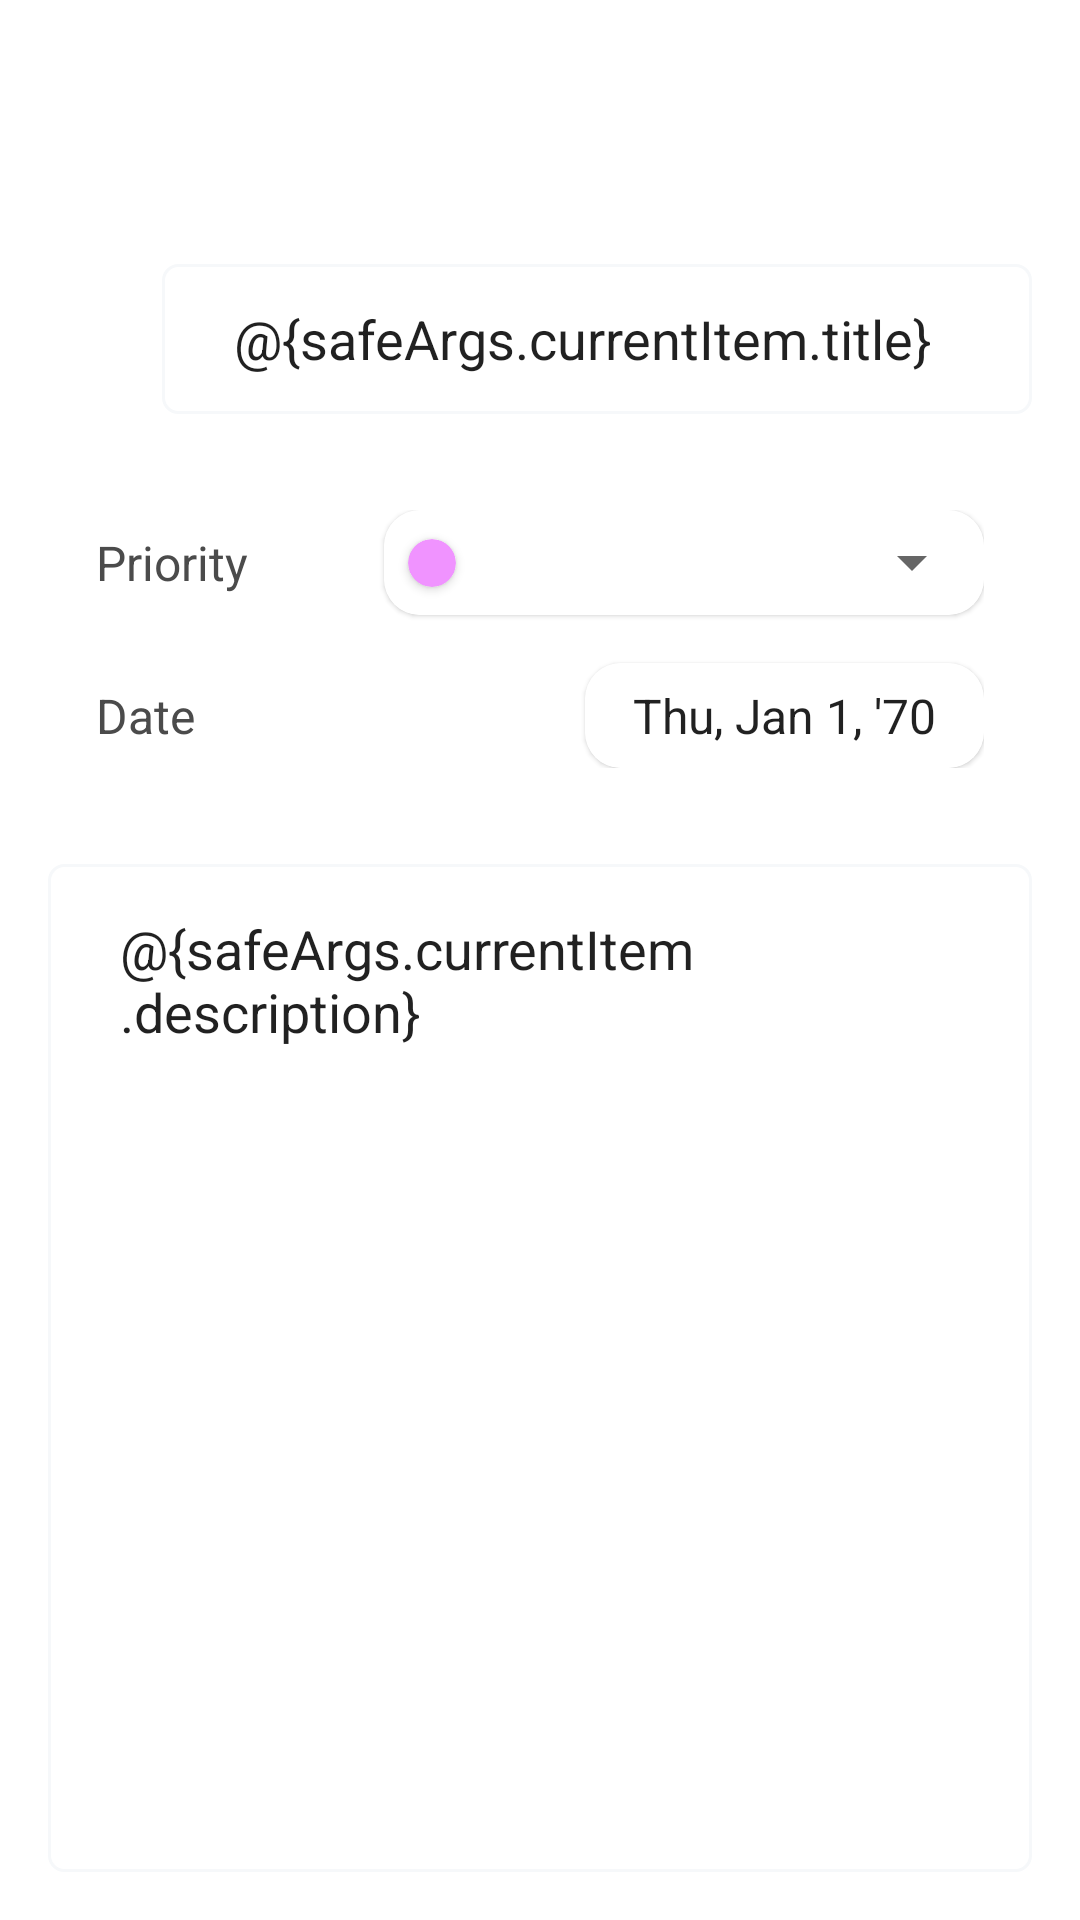

Write the Android layout XML for this screen, with the resource values it uses.
<!-- AndroidManifest.xml: application theme Theme.NotesApp -->
<!-- res/layout/fragment_update.xml -->
<?xml version="1.0" encoding="utf-8"?>
<androidx.constraintlayout.widget.ConstraintLayout xmlns:android="http://schemas.android.com/apk/res/android"
    xmlns:app="http://schemas.android.com/apk/res-auto"
    xmlns:tools="http://schemas.android.com/tools"
    android:layout_width="match_parent"
    android:layout_height="match_parent"
    android:padding="16dp"
    tools:context=".presentation.update.UpdateFragment">

    <com.google.android.material.appbar.MaterialToolbar
        android:id="@+id/toolbar_update"
        android:layout_width="match_parent"
        android:layout_height="wrap_content"
        app:layout_constraintTop_toTopOf="parent" />

    <View
        android:id="@+id/view"
        android:layout_width="30dp"
        android:layout_height="30dp"
        android:background="@drawable/bg_light_gray"
        app:layout_constraintBottom_toBottomOf="@id/edt_title_update"
        app:layout_constraintStart_toStartOf="parent"
        app:layout_constraintTop_toTopOf="@id/edt_title_update" />

    <EditText
        android:id="@+id/edt_title_update"
        android:layout_width="0dp"
        android:layout_height="50dp"
        android:layout_marginStart="8dp"
        android:layout_marginTop="16dp"
        android:background="@drawable/bg_custom_input"
        android:ems="10"
        android:hint="@string/txt_title"
        android:text="@{safeArgs.currentItem.title}"
        android:importantForAutofill="no"
        android:inputType="textPersonName"
        android:paddingStart="24dp"
        android:paddingEnd="24dp"
        app:layout_constraintEnd_toEndOf="parent"
        app:layout_constraintStart_toEndOf="@+id/view"
        app:layout_constraintTop_toBottomOf="@id/toolbar_update" />

    <androidx.constraintlayout.widget.ConstraintLayout
        android:id="@+id/view_2"
        android:layout_width="match_parent"
        android:layout_height="wrap_content"
        android:layout_marginTop="16dp"
        android:background="@drawable/bg_light_gray"
        android:padding="16dp"
        app:layout_constraintTop_toBottomOf="@id/edt_title_update">

        <TextView
            android:id="@+id/tv_priority_update"
            android:layout_width="wrap_content"
            android:layout_height="wrap_content"
            android:background="@android:color/transparent"
            android:text="@string/txt_priority"
            android:textColor="@color/gray"
            android:textSize="16sp"
            app:layout_constraintBottom_toBottomOf="@id/cv_priority_update"
            app:layout_constraintStart_toStartOf="parent"
            app:layout_constraintTop_toTopOf="@id/cv_priority_update" />

        <TextView
            android:id="@+id/tv_date_update"
            android:layout_width="wrap_content"
            android:layout_height="wrap_content"
            android:background="@android:color/transparent"
            android:text="@string/txt_date"
            android:textColor="@color/gray"
            android:textSize="16sp"
            app:layout_constraintBottom_toBottomOf="@id/cv_date_update"
            app:layout_constraintStart_toStartOf="parent"
            app:layout_constraintTop_toTopOf="@id/cv_date_update" />

        <com.google.android.material.card.MaterialCardView
            android:id="@+id/cv_priority_update"
            android:layout_width="200dp"
            android:layout_height="wrap_content"
            android:orientation="horizontal"
            app:cardBackgroundColor="@color/white"
            app:cardCornerRadius="12dp"
            app:layout_constraintEnd_toEndOf="parent"
            app:layout_constraintTop_toTopOf="parent">

            <androidx.constraintlayout.widget.ConstraintLayout
                android:layout_width="match_parent"
                android:layout_height="match_parent">

                <androidx.cardview.widget.CardView
                    android:id="@+id/priority_indicator"
                    android:layout_width="16dp"
                    android:layout_height="16dp"
                    android:layout_marginStart="8dp"
                    app:cardBackgroundColor="@color/pink"
                    app:cardCornerRadius="100dp"
                    app:layout_constraintBottom_toBottomOf="parent"
                    app:layout_constraintEnd_toStartOf="@id/spinner_priorities_update"
                    app:layout_constraintStart_toStartOf="parent"
                    app:layout_constraintTop_toTopOf="parent" />

                <androidx.appcompat.widget.AppCompatSpinner
                    android:id="@+id/spinner_priorities_update"
                    android:layout_width="0dp"
                    android:layout_height="35dp"
                    android:layout_marginStart="8dp"
                    android:entries="@array/priorities"
                    android:parsePriorityToInt="@{safeArgs.currentItem.priority}"
                    app:layout_constraintBottom_toBottomOf="parent"
                    app:layout_constraintEnd_toEndOf="parent"
                    app:layout_constraintStart_toEndOf="@id/priority_indicator"
                    app:layout_constraintTop_toTopOf="parent" />

            </androidx.constraintlayout.widget.ConstraintLayout>

        </com.google.android.material.card.MaterialCardView>

        <com.google.android.material.card.MaterialCardView
            android:id="@+id/cv_date_update"
            android:layout_width="wrap_content"
            android:layout_height="wrap_content"
            android:layout_marginTop="16dp"
            android:orientation="horizontal"
            app:cardBackgroundColor="@color/white"
            app:cardCornerRadius="12dp"
            app:layout_constraintEnd_toEndOf="parent"
            app:layout_constraintTop_toBottomOf="@id/cv_priority_update">

            <TextClock
                android:layout_width="match_parent"
                android:layout_height="35dp"
                android:format12Hour="EEE, MMM d, ''yy"
                android:format24Hour="EEE, MMM d, ''yy"
                android:gravity="center"
                android:paddingStart="16dp"
                android:paddingEnd="16dp"
                android:textSize="16sp" />

        </com.google.android.material.card.MaterialCardView>

    </androidx.constraintlayout.widget.ConstraintLayout>

    <EditText
        android:id="@+id/edt_description_update"
        android:layout_width="0dp"
        android:layout_height="0dp"
        android:layout_marginTop="16dp"
        android:background="@drawable/bg_custom_input"
        android:ems="10"
        android:gravity="start|top"
        android:hint="@string/txt_description"
        android:text="@{safeArgs.currentItem.description}"
        android:importantForAutofill="no"
        android:inputType="textMultiLine"
        android:paddingStart="24dp"
        android:paddingTop="16dp"
        android:paddingEnd="24dp"
        app:layout_constraintBottom_toBottomOf="parent"
        app:layout_constraintEnd_toEndOf="parent"
        app:layout_constraintStart_toStartOf="parent"
        app:layout_constraintTop_toBottomOf="@+id/view_2" />

</androidx.constraintlayout.widget.ConstraintLayout>
<!-- resources referenced by this layout -->
<resources>
  <color name="gray">#4B4B4B</color>
  <color name="pink">#F093FF</color>
  <color name="white">#FFFFFFFF</color>
  <!-- drawable bg_custom_input (drawable) -->
  <?xml version="1.0" encoding="utf-8"?>
  <selector xmlns:android="http://schemas.android.com/apk/res/android">
      <item android:state_focused="true">
          <shape android:shape="rectangle">
              <corners android:radius="5dp" />
              <stroke android:width="1dp" android:color="@color/dark_gray" />
          </shape>
      </item>
  
      <item android:state_focused="false">
          <shape android:shape="rectangle">
              <stroke android:color="@color/light_gray" android:width="1dp" />
              <corners android:radius="5dp" />
          </shape>
      </item>
  </selector>
  <string name="txt_date">Date</string>
  <string name="txt_description">Description</string>
  <string name="txt_priority">Priority</string>
  <string name="txt_title">Title</string>
  <style name="Theme.NotesApp" parent="Theme.MaterialComponents.DayNight.DarkActionBar">
          <item name="colorPrimary">@color/dark_gray</item>
          <item name="colorPrimaryVariant">@color/white</item>
          <item name="colorOnPrimary">@color/white</item>
          
          <item name="colorSecondary">@color/black</item>
          <item name="colorSecondaryVariant">@color/white</item>
          <item name="colorOnSecondary">@color/black</item>
          
          <item name="android:statusBarColor" tools:targetApi="l">?attr/colorPrimaryVariant</item>
          
  
          <item name="floatingActionButtonStyle">@style/FabStyle</item>
  
          <item name="android:actionBarStyle">@style/ActionBarStyle</item>
          <item name="android:background">@color/white</item>
          <item name="android:colorBackground">@color/white</item>
      </style>
  <color name="dark_gray">#3B3B3B</color>
  <color name="light_gray">#F6F8FA</color>
  <color name="black">#FF000000</color>
  <style name="FabStyle" parent="Widget.Design.FloatingActionButton">
          <item name="shapeAppearanceOverlay">@style/FabCornerRadius</item>
      </style>
  <style name="ActionBarStyle" parent="android:Widget.ActionBar">
          <item name="background">@color/white</item>
      </style>
  <style name="FabCornerRadius" parent="FabStyle">
          <item name="cornerSize">30%</item>
      </style>
</resources>
